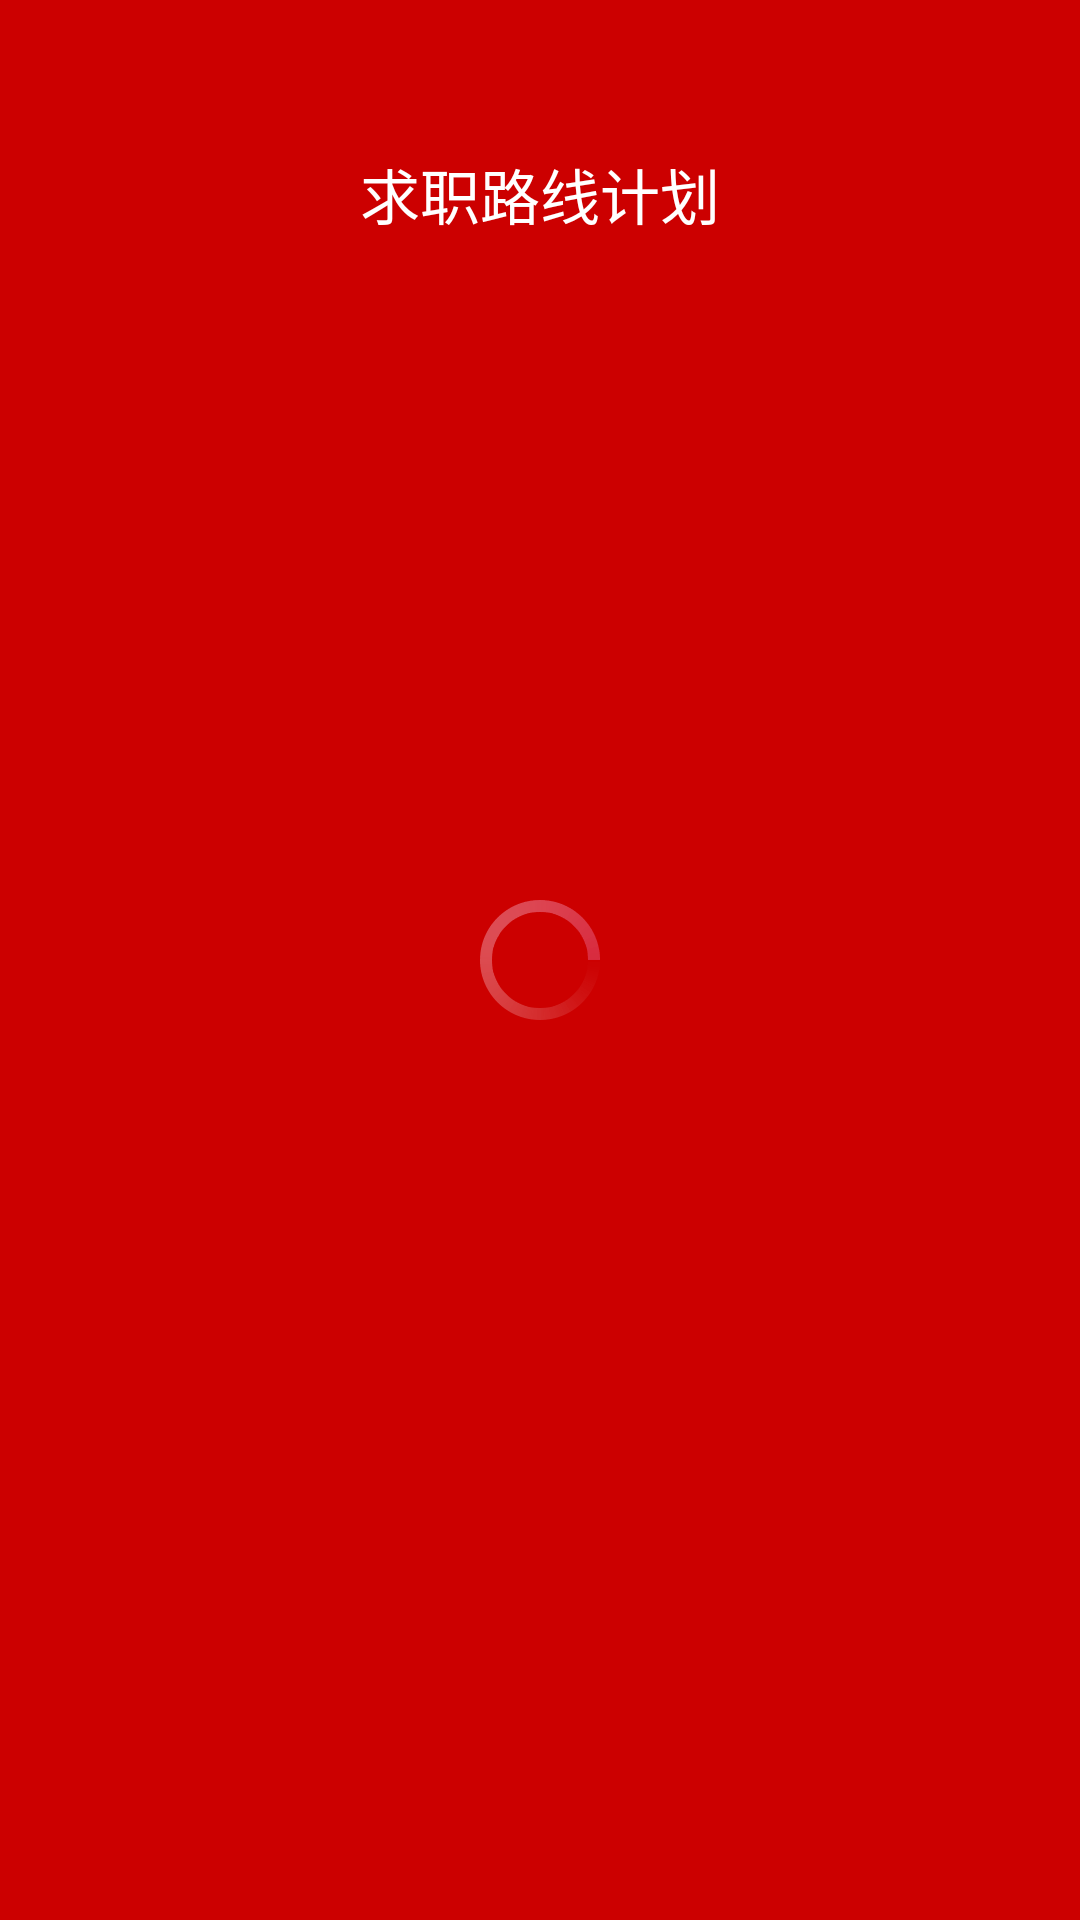

Write the Android layout XML for this screen, with the resource values it uses.
<!-- AndroidManifest.xml: application theme AppTheme -->
<!-- res/layout/activity_jobline.xml -->
<?xml version="1.0" encoding="utf-8"?>
<FrameLayout xmlns:android="http://schemas.android.com/apk/res/android"
    android:layout_width="match_parent"
    android:layout_height="match_parent"
    android:background="@android:color/holo_red_dark">

    <ImageView
        android:id="@+id/iv_back"
        android:layout_width="26dp"
        android:layout_height="26dp"
        android:src="@drawable/ic_back"
        android:layout_marginLeft="16dp"
        android:layout_marginTop="12dp"/>

    <TextView
        android:layout_width="wrap_content"
        android:layout_height="wrap_content"
        android:text="求职路线计划"
        android:textColor="@android:color/white"
        android:textSize="20sp"
        android:layout_gravity="center_horizontal"
        android:layout_marginTop="50dp"/>

    <LinearLayout
        android:layout_width="match_parent"
        android:layout_height="match_parent"
        android:gravity="center"
        android:clipChildren="false"
        android:orientation="vertical">

        <android.support.v4.view.ViewPager
            android:id="@+id/viewpager"
            android:layout_width="280dp"
            android:layout_height="match_parent"
            android:layout_marginTop="100dp"
            android:layout_marginBottom="30dp"/>

    </LinearLayout>


    <ProgressBar
        android:id="@+id/progress"
        style="?android:attr/progressBarStyleLarge"
        android:layout_width="40dp"
        android:layout_height="40dp"
        android:indeterminateBehavior="repeat"
        android:indeterminateDrawable="@drawable/main_loading_anim"
        android:layout_gravity="center"/>

</FrameLayout>
<!-- resources referenced by this layout -->
<resources>
  <!-- drawable main_loading_anim (drawable) -->
  <?xml version="1.0" encoding="utf-8"?>
  <animated-rotate xmlns:android="http://schemas.android.com/apk/res/android"
      android:drawable="@drawable/mainpage_loading"
      android:pivotX="50%"
      android:pivotY="50%" />
  <style name="AppTheme" parent="Theme.AppCompat.Light.NoActionBar">
          <item name="colorPrimary">@color/colorPrimary</item>
          <item name="colorPrimaryDark">@color/colorPrimaryDark</item>
          <item name="colorAccent">@color/colorAccent</item>
      </style>
  <!-- drawable mainpage_loading: png bitmap (drawable-hdpi, 3324 bytes) -->
  <color name="colorPrimary">#ec0000</color>
  <color name="colorPrimaryDark">#600000</color>
  <color name="colorAccent">#FF4081</color>
</resources>
